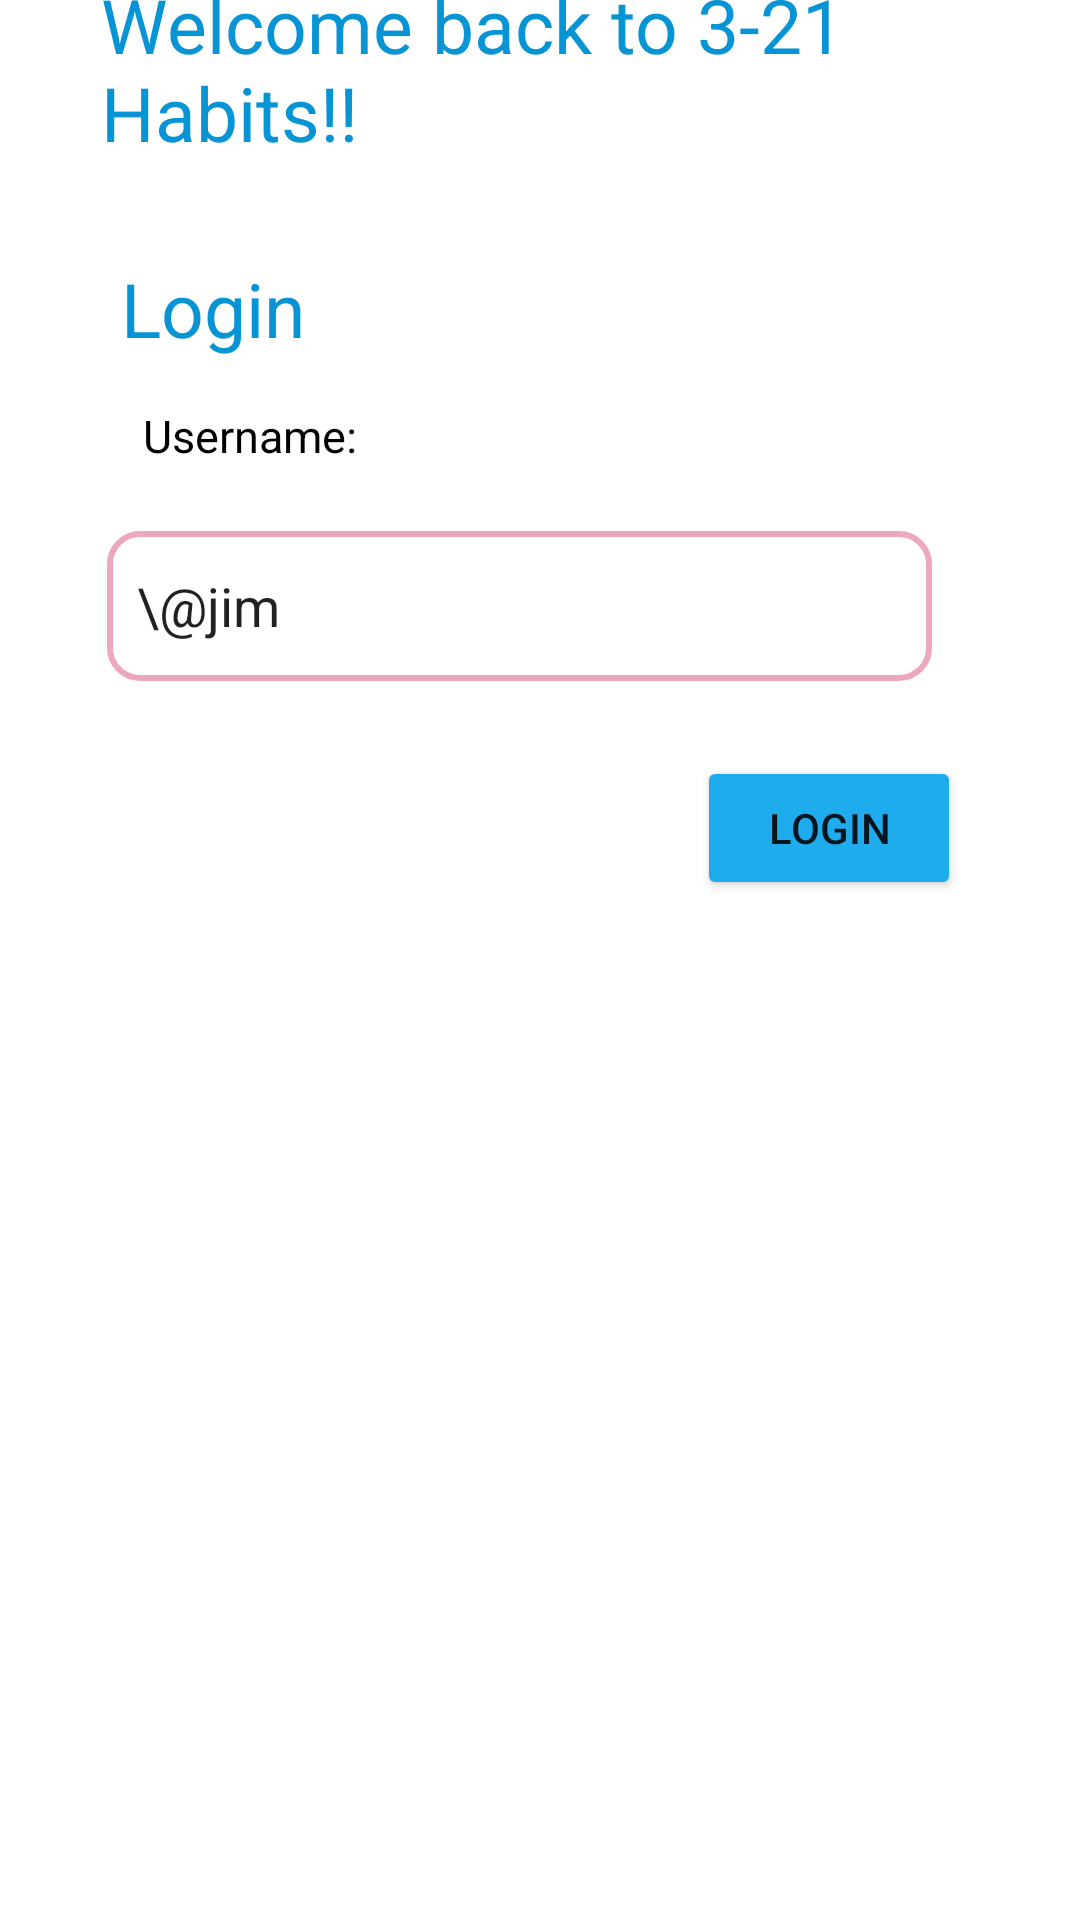

Reconstruct the res/layout file that produces this screen, plus the resources it refers to.
<!-- AndroidManifest.xml: application theme Theme.321Habits -->
<!-- res/layout/activity_login.xml -->
<?xml version="1.0" encoding="utf-8"?>
<androidx.constraintlayout.widget.ConstraintLayout xmlns:android="http://schemas.android.com/apk/res/android"
    xmlns:app="http://schemas.android.com/apk/res-auto"
    xmlns:tools="http://schemas.android.com/tools"
    android:id="@+id/LoginMainLayout"
    android:layout_width="match_parent"
    android:layout_height="match_parent"
    tools:context=".LoginActivity">

    <ImageView
        android:layout_width="296dp"
        android:layout_height="304dp"
        android:layout_marginBottom="16dp"
        android:src="@drawable/healthy_lifestyle"
        app:layout_constraintBaseline_toBottomOf="parent"
        app:layout_constraintBottom_toBottomOf="parent"
        app:layout_constraintEnd_toEndOf="parent"
        app:layout_constraintHorizontal_bias="0.495"
        app:layout_constraintStart_toStartOf="parent" />

    <EditText
        android:id="@+id/LoginUsernameTextView"
        android:layout_width="275dp"
        android:layout_height="50dp"
        android:layout_marginBottom="25dp"
        android:background="@drawable/border"
        android:ems="10"
        android:inputType="textPersonName"
        android:minHeight="48dp"
        android:text="\@jim"
        app:layout_constraintBottom_toTopOf="@+id/LoginButton"
        app:layout_constraintEnd_toEndOf="parent"
        app:layout_constraintHorizontal_bias="0.419"
        app:layout_constraintStart_toStartOf="parent" />

    <TextView
        android:id="@+id/textView3"
        android:layout_width="97dp"
        android:layout_height="30dp"
        android:layout_marginBottom="12dp"
        android:text="Username:"
        android:textColor="#000000"
        android:textSize="15dp"
        app:layout_constraintBottom_toTopOf="@+id/LoginUsernameTextView"
        app:layout_constraintEnd_toEndOf="parent"
        app:layout_constraintHorizontal_bias="0.181"
        app:layout_constraintStart_toStartOf="parent" />

    <TextView
        android:id="@+id/textView4"
        android:layout_width="287dp"
        android:layout_height="62dp"
        android:layout_marginBottom="124dp"
        android:text="Welcome back to 3-21 Habits!!"
        android:textColor="@color/text"
        android:textSize="25dp"
        app:layout_constraintBottom_toTopOf="@+id/LoginUsernameTextView"
        app:layout_constraintEnd_toEndOf="parent"
        app:layout_constraintHorizontal_bias="0.459"
        app:layout_constraintStart_toStartOf="parent" />

    <TextView
        android:id="@+id/textView5"
        android:layout_width="237dp"
        android:layout_height="35dp"
        android:layout_marginBottom="56dp"
        android:text="Login"
        android:textColor="@color/text"
        android:textSize="25dp"
        app:layout_constraintBottom_toTopOf="@+id/LoginUsernameTextView"
        app:layout_constraintEnd_toEndOf="parent"
        app:layout_constraintHorizontal_bias="0.327"
        app:layout_constraintStart_toStartOf="parent" />

    <Button
        android:id="@+id/LoginButton"
        android:layout_width="wrap_content"
        android:layout_height="wrap_content"
        android:layout_marginBottom="340dp"
        android:backgroundTint="@color/button"
        android:text="Login"
        app:layout_constraintBottom_toBottomOf="parent"
        app:layout_constraintEnd_toEndOf="parent"
        app:layout_constraintHorizontal_bias="0.854"
        app:layout_constraintStart_toStartOf="parent" />

</androidx.constraintlayout.widget.ConstraintLayout>
<!-- resources referenced by this layout -->
<resources>
  <color name="button">#1EACEC</color>
  <color name="text">#0694D5</color>
  <!-- drawable border (drawable) -->
  <?xml version="1.0" encoding="utf-8"?>
  <shape xmlns:android="http://schemas.android.com/apk/res/android" android:shape="rectangle" >
      <solid android:color="@android:color/white" />
      <stroke android:width="2dip" android:color="#EDA7BF"/>
      <corners
          android:radius="10dp"   >
      </corners>
      <padding android:bottom="10dp" android:left="10dp" android:right="10dp" android:top="10dp"/>
  </shape>
  <style name="Theme.321Habits" parent="Theme.MaterialComponents.DayNight.DarkActionBar">
          
          <item name="colorPrimary">@color/purple_500</item>
          <item name="colorPrimaryVariant">@color/purple_700</item>
          <item name="colorOnPrimary">@color/white</item>
          
          <item name="colorSecondary">@color/teal_200</item>
          <item name="colorSecondaryVariant">@color/teal_700</item>
          <item name="colorOnSecondary">@color/black</item>
          
          <item name="android:statusBarColor" tools:targetApi="l">?attr/colorPrimaryVariant</item>
          
      </style>
  <color name="purple_500">#FF6200EE</color>
  <color name="purple_700">#FF3700B3</color>
  <color name="white">#FFFFFFFF</color>
  <color name="teal_200">#FF03DAC5</color>
  <color name="teal_700">#FF018786</color>
  <color name="black">#FF000000</color>
</resources>
